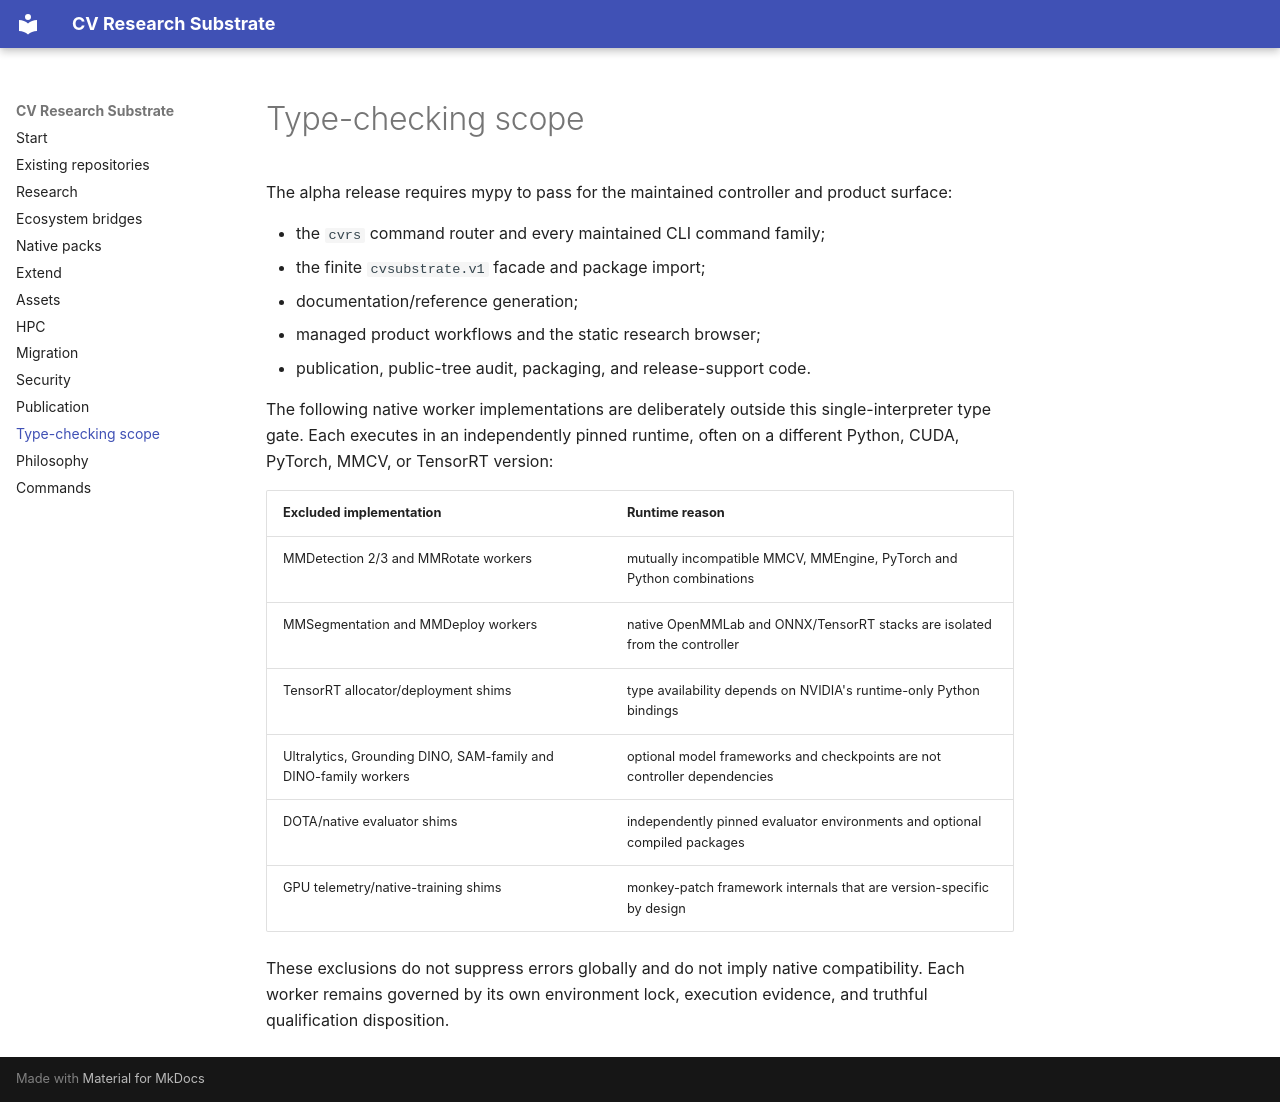

repository: iO7i/CVRS · page: typing-scope.html · generator: mkdocs

# Type-checking scope

The alpha release requires mypy to pass for the maintained controller and
product surface:

- the `cvrs` command router and every maintained CLI command family;
- the finite `cvsubstrate.v1` facade and package import;
- documentation/reference generation;
- managed product workflows and the static research browser;
- publication, public-tree audit, packaging, and release-support code.

The following native worker implementations are deliberately outside this
single-interpreter type gate. Each executes in an independently pinned runtime,
often on a different Python, CUDA, PyTorch, MMCV, or TensorRT version:

| Excluded implementation | Runtime reason |
|---|---|
| MMDetection 2/3 and MMRotate workers | mutually incompatible MMCV, MMEngine, PyTorch and Python combinations |
| MMSegmentation and MMDeploy workers | native OpenMMLab and ONNX/TensorRT stacks are isolated from the controller |
| TensorRT allocator/deployment shims | type availability depends on NVIDIA's runtime-only Python bindings |
| Ultralytics, Grounding DINO, SAM-family and DINO-family workers | optional model frameworks and checkpoints are not controller dependencies |
| DOTA/native evaluator shims | independently pinned evaluator environments and optional compiled packages |
| GPU telemetry/native-training shims | monkey-patch framework internals that are version-specific by design |

These exclusions do not suppress errors globally and do not imply native
compatibility. Each worker remains governed by its own environment lock,
execution evidence, and truthful qualification disposition.
